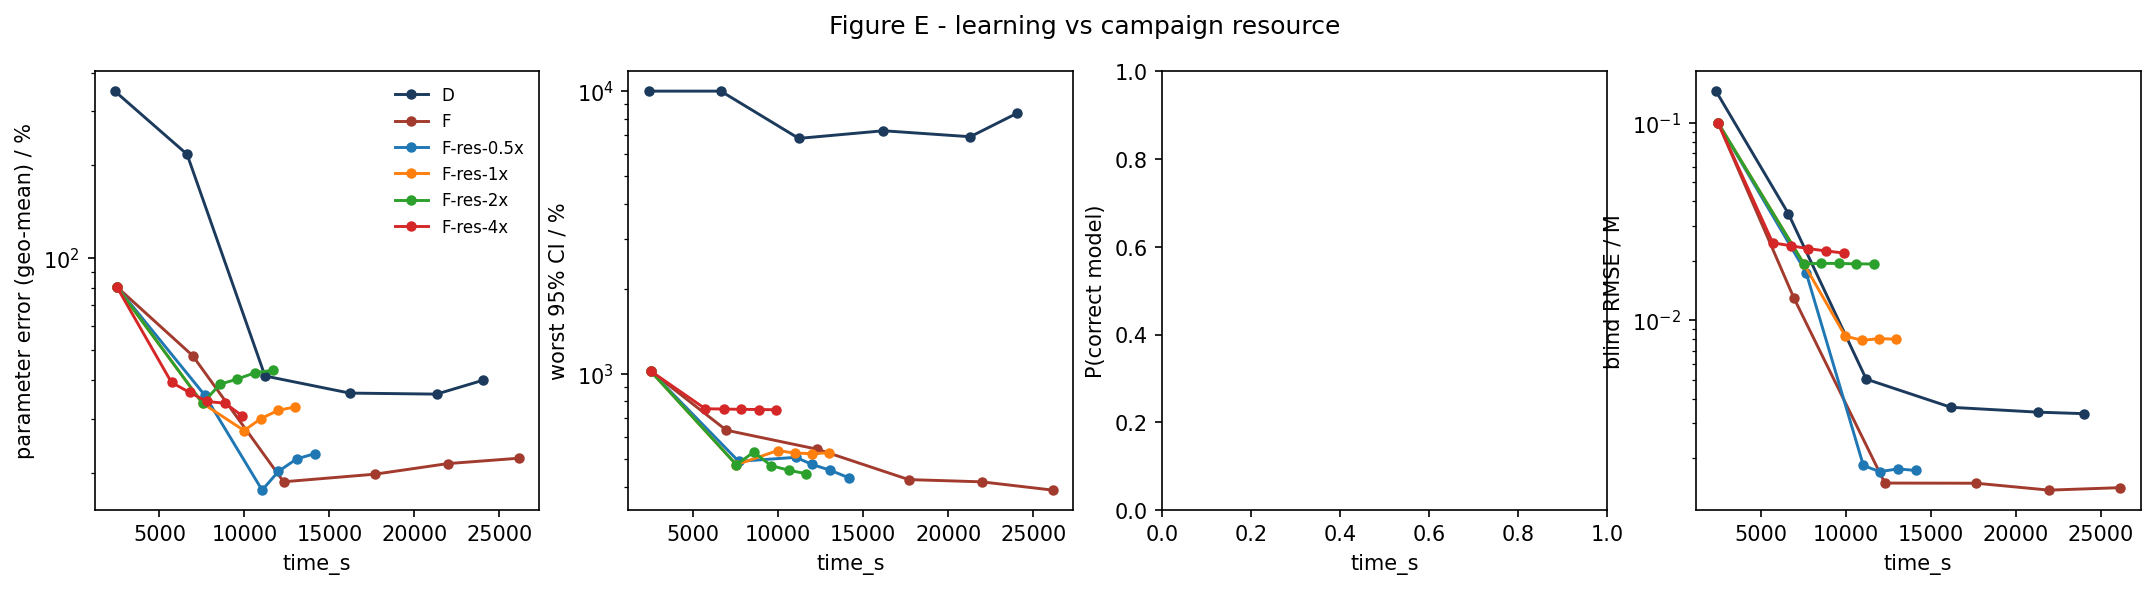

The table this chart was drawn from, first rows:
strategy, time_s, param_err_pct, max_rel_ci_pct, p_correct, blind_rmse_M
D, 2375, 349, 10000, nan, 0.1447
D, 6628, 217.4, 10000, nan, 0.03468
D, 11212, 41.26, 6807, nan, 0.005021
D, 16196, 36.3, 7243, nan, 0.003615
D, 21301, 36.02, 6899, nan, 0.003416
D, 24033, 39.96, 8341, nan, 0.003356
F, 2497, 80.48, 1025, nan, 0.09993
F, 6953, 48.07, 632.9, nan, 0.01297
F, 12306, 18.67, 542.2, nan, 0.001493
F, 17682, 19.77, 423.4, nan, 0.00149
F, 21966, 21.4, 415.8, nan, 0.001375
F, 26160, 22.28, 388.6, nan, 0.001415
F-res-0.5x, 2497, 80.48, 1025, nan, 0.09993
F-res-0.5x, 7676, 35.68, 491.3, nan, 0.01742
F-res-0.5x, 11043, 17.54, 507.6, nan, 0.001834
F-res-0.5x, 12002, 20.19, 478.8, nan, 0.001706
F-res-0.5x, 13078, 22.17, 456.6, nan, 0.001761
F-res-0.5x, 14148, 23.06, 429.9, nan, 0.001729
F-res-1x, 2497, 80.48, 1025, nan, 0.09993
F-res-1x, 7541, 33.61, 478, nan, 0.0193
F-res-1x, 9982, 27.42, 536.5, nan, 0.008295
F-res-1x, 10963, 29.96, 525.6, nan, 0.007901
F-res-1x, 11981, 31.9, 522.9, nan, 0.008057
F-res-1x, 12982, 32.72, 526.9, nan, 0.008005
F-res-2x, 2497, 80.48, 1025, nan, 0.09993
F-res-2x, 7541, 33.61, 478, nan, 0.0193
F-res-2x, 8565, 38.8, 529.6, nan, 0.01939
F-res-2x, 9587, 40.33, 474.4, nan, 0.01937
F-res-2x, 10631, 42.3, 456.9, nan, 0.01929
F-res-2x, 11656, 43.04, 444.2, nan, 0.01925
F-res-4x, 2497, 80.48, 1025, nan, 0.09993
F-res-4x, 5713, 39.3, 753.8, nan, 0.02465
F-res-4x, 6787, 36.46, 752, nan, 0.02381
F-res-4x, 7807, 34.09, 750.3, nan, 0.02303
F-res-4x, 8853, 33.64, 749.1, nan, 0.02242
F-res-4x, 9884, 30.59, 747.8, nan, 0.02188
